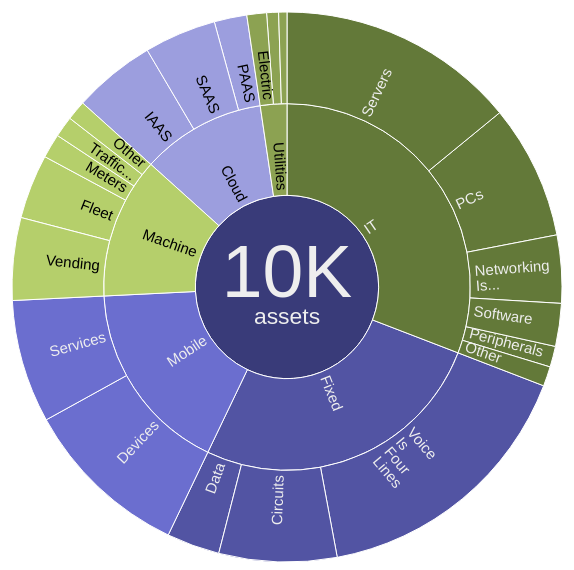
D3 v3 page, settled after 360 driven frames (6 s of simulated time); the page loaded 1 data file(s).



var width = 960,
    height = 550,
    labelPadding = 5,
    backBlockRadius = 50,
    currentDepth = 0,
    minXPerLine = 0.007;
    radius = Math.min(width, height) / 2;

var lightLabelColor = "#eee"; // The color to use for a label that is on a dark color slice (so it needs to be light to show up)
var darkLabelColor = "#000"; // The color to use for a label that is on a light color slice (so it needs to be dark to show up)

var scaleX = d3.scale.linear().range([0, 2 * Math.PI]);
var labelScaleX = d3.scale.linear().range([0, 1]).domain([0, 1]); // this is used to make decisions on how much label text will fix in a slice
var scaleY = d3.scale.linear().range([0, radius]);
var color = d3.scale.category20b();


var partition = d3.layout.partition().value(function(d) { 
  return d.spend; 
});

var arc = d3.svg.arc()
  .startAngle(function(d) { 
    return Math.max(0, Math.min(2 * Math.PI, scaleX(d.x))); 
  })
  .endAngle(function(d) { 
    return Math.max(0, Math.min(2 * Math.PI, scaleX(d.x + d.dx))); 
  })
  .innerRadius(function(d) { 
    return Math.max(0, scaleY(d.y)); 
  })
  .outerRadius(function(d) { 
    return Math.max(0, scaleY(d.y + d.dy)); 
  });

function keyFunction(d) {
  return d.id;
}

function getChildIndex(d) {
  var index = 0;
  if(typeof d.parent !== 'undefined') {
    index = _.indexOf(d.parent.children, d, 0);
  }
  return index;
}

function setColor(d) {
  var sliceColor = null;

  // figure out whether we should use our parent's color
  // or use a unique color
  var useParent = false;
  if(currentDepth < (d.depth - 1)) {
    // if this slice is NOT only one slice the depth of the center slice
    // then use the parent color if the slice has no children
    useParent = !d.children;
  }

  if(useParent){
    // we are using the parent color
    d.color = d.parent.color;
  }
  else {
    // get a color that is associated with the index of this 
    // slice within its parent's children array
    d.color = color(getChildIndex(d));
    if(d.parent && d.color === d.parent.color) {
      // if that color happens to be the same as the parent
      // color, then just grab the next color
      d.color = color(d.parent.children.length);
    }
  } 

  return d3.rgb(d.color);
}

function isParentOf(parentItem, childItem) {
  if (parentItem === childItem) return true;
  if (parentItem.children) {
    return parentItem.children.some(function(d) {
      return isParentOf(d, childItem);
    });
  }
  return false;
}

// http://www.w3.org/WAI/ER/WD-AERT/#color-contrast
function brightness(rgb) {
  return rgb.r * .299 + rgb.g * .587 + rgb.b * .114;
}

function getLabelColor(sliceColorRGB) {
  return brightness(sliceColorRGB) < 125 ? lightLabelColor : darkLabelColor;
}


function getMaxAncestorDepth(d, maxDepth) {
  maxDepth = (typeof maxDepth === 'undefined') ? d.depth : maxDepth < d.depth ? d.depth : maxDepth;
  if(d.children) {
    _.forEach(d.children, function(item) { 
      var itemDepth = getMaxAncestorDepth(item, maxDepth); 
      if(maxDepth < itemDepth) {
        maxDepth = itemDepth;
      }
    });
  }
  return maxDepth;
}

function getColor(d) {
  return  d3.rgb(d.color);
}

function getLabelText(d, line) {
  if(line === 0) {
    d.ellipsis = false;
  }
  var allowableSize = line > 0 ? (2*(minXPerLine * (1 + line))): minXPerLine * (1 + line);
  var labelText = "";
  var titles = d.title.split(" ");
  if(line < titles.length ) {
    if((d.depth && labelScaleX(d.dx) > allowableSize)) {  
      labelText = titles[line];
      d.showTooltip = false;
    }
    else {
      d.showTooltip = true;
    }
  }

  // see if there is another line and if that line can fit,
  // if it turns out that line cannot fit then add an ellipsis
  // to the end of the string to indicate that there is more
  if(!d.ellipsis && ((line + 1) < titles.length )) {
    allowableSize = allowableSize + 2*minXPerLine;
    if((d.depth && labelScaleX(d.dx) <= allowableSize)) {  
      d.ellipsis = true;
      d.showTooltip = true;
      labelText = labelText + "...";
    }
  }

  return labelText;
}

function appendLabelSpan(enterSelection, line, labelFontSize) {
  if(line === 0) {
    enterSelection.append("tspan")
      .attr("class", "mx-sunburstchart__slice__label__span mx-sunburstchart__slice__label__span--" + (line+1))
      .attr("x", 0)
      .text(function(d) { return getLabelText(d, line);});  
  }
  else {
    enterSelection.append("tspan")
      .attr("class", "mx-sunburstchart__slice__label__span mx-sunburstchart__slice__label__span--" + (line+1))
      .attr("x", 0)
      .attr("dy", labelFontSize)
      .text(function(d) { return getLabelText(d, line);});  
  }
}

function addCenterInfoBlock(topLevelDiameter) {
  // add title text to the center of the chart
  // lets get the diameter of the inner circle
  var infoBlock = svg.append("g")
    .attr('class', 'mx-sunburstchart__info')
    .attr('opacity', 1);

  infoBlock.append('text')
    .attr('class', 'mx-sunburstchart__info__itemcount')
    .style("fill", function(d) {
      return getLabelColor(getColor(root));
    })
    .attr('font-size', topLevelDiameter/2.5)
    .attr('dy', topLevelDiameter/18)
    .style("text-anchor", "middle")
    .text("10K");

  infoBlock.append('text')
    .attr('class', 'mx-sunburstchart__info__itemtype')
    .style("fill", function(d) {
      return getLabelColor(getColor(root));
    })
    .attr('font-size', topLevelDiameter/8)
    .attr('dy', topLevelDiameter/5)
    .style("text-anchor", "middle")
    .text("assets");

}

function drawChart(root) {
  var data = partition.nodes(root);
  var slices = svg.selectAll(".mx-sunburstchart__slice")
    .data(data, keyFunction);
  var slicesEnter = slices.enter().append("path")
      .attr('class', 'mx-sunburstchart__slice')
      .attr('data-id', function(d){return d.id;})
      .attr("d", arc)
      .style("fill", setColor);

  var tooltips = slicesEnter.append("title")
    .attr('class', 'mx-sunburstchart__slice__tooltip')
    .text(function(d){return "";});      

  slicesEnter.on("click", click);

  // lets get the diameter of the inner circle
  var topLevelDiameter = ((svg.select(".mx-sunburstchart__slice[data-id='" + root.id + "']")[0])[0]).getBoundingClientRect().height;
  // figure out font size for the labels
  var labelFontSize = Math.round(topLevelDiameter/12);

  var textLabels = svg.selectAll(".mx-sunburstchart__slice__label").data(data);
  var textLabelsEnter = textLabels.enter().append("text")
      .attr('class', 'mx-sunburstchart__slice__label')
      .style("fill-opacity", 1)
      .style("font-size", labelFontSize)
      .style("fill", function(d) {
        return getLabelColor(getColor(d));
      })
      .attr("text-anchor", function(d) {
        return scaleX(d.x + d.dx / 2) > Math.PI ? "end" : "start";
      })
      .attr("dy", "3")
      .attr("transform", function(d) {
        var multiline = (d.title || "").split(" ").length > 1,
            angle = scaleX(d.x + d.dx / 2) * 180 / Math.PI - 90,
            rotate = angle + (multiline ? -.5 : 0);
        return "rotate(" + rotate + ")translate(" + (scaleY(d.y) + labelPadding) + ")rotate(" + (angle > 90 ? -180 : 0) + ")";
      });

  appendLabelSpan(textLabelsEnter, 0, labelFontSize);
  appendLabelSpan(textLabelsEnter, 1, labelFontSize);
  appendLabelSpan(textLabelsEnter, 2, labelFontSize);
  appendLabelSpan(textLabelsEnter, 3, labelFontSize);

  tooltips.text(function(d){
    return d.showTooltip ? d.title : "";
  });      

  // add title text to the center of the chart
  // lets get the diameter of the inner circle
  var infoBlock = svg.append("g")
    .attr('class', 'mx-sunburstchart__info')
    .attr('opacity', 1);

  infoBlock.append('text')
    .attr('class', 'mx-sunburstchart__info__itemcount')
    .style("fill", function(d) {
      return getLabelColor(getColor(root));
    })
    .attr('font-size', topLevelDiameter/2.5)
    .attr('dy', topLevelDiameter/18)
    .style("text-anchor", "middle")
    .text("10K");

  infoBlock.append('text')
    .attr('class', 'mx-sunburstchart__info__itemtype')
    .style("fill", function(d) {
      return getLabelColor(getColor(root));
    })
    .attr('font-size', topLevelDiameter/8)
    .attr('dy', topLevelDiameter/5)
    .style("text-anchor", "middle")
    .text("assets");

  var backLabelBlock = svg.append("g")
    .append('text')
    .attr('class', 'mx-sunburstchart__back')
    .attr('font-size', backBlockRadius/3)
    .style("text-anchor", "middle")
    .attr('opacity', 1e-6);

  backLabelBlock.append('tspan')
    .attr("x", 0)
    .text("back to");

  var backBlockName = backLabelBlock.append('tspan')
    .attr("x", 0)
    .attr('dy', backBlockRadius/3);

  backBlockName.text("");

  function click(d) {
    var zoomOut = (d.depth < currentDepth);
    // update the currentDepth
    currentDepth = d.depth;
    var maxDepth = getMaxAncestorDepth(d);
    var scaleXDomainInterpolator = d3.interpolate(scaleX.domain(), [d.x, d.x + d.dx]);
    var scaleYDomainInterpolator = d3.interpolate(scaleY.domain(), [d.y, d.dy + d.dy * maxDepth]);
    var scaleYRadiusInterpolator = d3.interpolate(scaleY.range(), [d.y ? backBlockRadius : 0, radius]);

    labelScaleX.domain([0, d.dx]);

     // Interpolate the scales!
    function arcTween(d) {
      return function(d, i) {
        return i
            ? function(t) { return arc(d); }
            : function(t) { scaleX.domain(scaleXDomainInterpolator(t)); scaleY.domain(scaleYDomainInterpolator(t)).range(scaleYRadiusInterpolator(t)); return arc(d); };
      };
    }
   
    infoBlock.transition().duration(500).attr('opacity', 1e-6);
    backLabelBlock.transition().duration(500).attr('opacity', 1e-6).each('end', function() {
      if(d.depth > 0) {
        backBlockName.text(d.parent.title);
        backLabelBlock.style("fill", getLabelColor(getColor(d.parent)));
      }
    });

    if(zoomOut) {
      textLabels.select('.mx-sunburstchart__slice__label__span--1')
        .text(function(d) { return getLabelText(d, 0);})
      textLabels.select('.mx-sunburstchart__slice__label__span--2')
        .text(function(d) { return getLabelText(d, 1);})
      textLabels.select('.mx-sunburstchart__slice__label__span--3')
        .text(function(d) { return getLabelText(d, 2);});
      textLabels.select('.mx-sunburstchart__slice__label__span--4')
        .text(function(d) { return getLabelText(d, 3);});
    }

    slices.transition()
      .duration(750)
      .attrTween("d", arcTween(d))
      .each(function(){
        slices.transition()
          .duration(750)
          .style("fill", setColor);
      });

    // Somewhat of a hack as we rely on arcTween updating the scales.
    textLabels.style("visibility", function(e) {
      return isParentOf(d, e) ? null : d3.select(this).style("visibility");
    })
    .transition()
      .duration(750)
      .attrTween("text-anchor", function(d) {
        return function() {
          return scaleX(d.x + d.dx / 2) > Math.PI ? "end" : "start";
        };
      })
      .attrTween("transform", function(d) {
        var multiline = (d.title || "").split(" ").length > 1;
        return function() {
          var angle = scaleX(d.x + d.dx / 2) * 180 / Math.PI - 90;
          var rotate = angle + (multiline ? -.5 : 0);
          return "rotate(" + rotate + ")translate(" + (scaleY(d.y) + labelPadding) + ")rotate(" + (angle > 90 ? -180 : 0) + ")";
        };
      })
      .style("fill-opacity", function(e) { return isParentOf(d, e) ? 1 : 1e-6; })
      .style("fill", function(d) {
        return getLabelColor(getColor(d));
      })
      .each("end", function(e) {
        d3.select(this).style("visibility", isParentOf(d, e) ? null : "hidden");

        textLabels.select('.mx-sunburstchart__slice__label__span--1')
          .text(function(d) { return getLabelText(d, 0);})
        textLabels.select('.mx-sunburstchart__slice__label__span--2')
          .text(function(d) { return getLabelText(d, 1);})
        textLabels.select('.mx-sunburstchart__slice__label__span--3')
          .text(function(d) { return getLabelText(d, 2);})
        textLabels.select('.mx-sunburstchart__slice__label__span--4')
          .text(function(d) { return getLabelText(d, 3);});
      });      

      if(d.depth === 0) {
        // we are going from a child level to the root
        // we will need to fade in the infoBlock
        infoBlock.transition().delay(500).duration(500).attr('opacity', 1);
      }
      if(d.depth > 0) {
        // if we are going from the root to a child we will need to fade in the back link
        backLabelBlock.transition().delay(500).duration(500).attr('opacity', 1);
      }
    }
}

var svg = d3.select("body").append("svg")
  .attr('class', 'mx-sunburstchart')
  .attr("width", width)
  .attr("height", height + 10)
  .append("g")
    .attr("transform", "translate(" + width / 2 + "," + (height / 2 + 10) + ")");

d3.json("data.json", function(error, root) {
  drawChart(root);
});
d3.select(self.frameElement).style("height", height + "px");




### data: data.json
{
 "id": "assets",
 "title": "Assets",
 "children": [
  {
   "id": "fixed",
   "title": "Fixed",
   "children": [
    "{... 4 keys}",
    "{... 4 keys}",
    "{... 4 keys}"
   ]
  },
  {
   "id": "mobile",
   "title": "Mobile",
   "children": [
    "{... 4 keys}",
    "{... 4 keys}"
   ]
  },
  {
   "id": "cloud",
   "title": "Cloud",
   "children": [
    "{... 4 keys}",
    "{... 4 keys}",
    "{... 4 keys}"
   ]
  },
  {
   "id": "it",
   "title": "IT",
   "children": [
    "{... 4 keys}",
    "{... 4 keys}",
    "{... 4 keys}",
    "{... 4 keys}",
    "{... 4 keys}",
    "{... 4 keys}"
   ]
  },
  {
   "id": "utilities",
   "title": "Utilities",
   "children": [
    "{... 4 keys}",
    "{... 4 keys}",
    "{... 4 keys}"
   ]
  },
  {
   "id": "machine",
   "title": "Machine",
   "children": [
    "{... 4 keys}",
    "{... 4 keys}",
    "{... 4 keys}",
    "{... 4 keys}",
    "{... 4 keys}"
   ]
  }
 ]
}